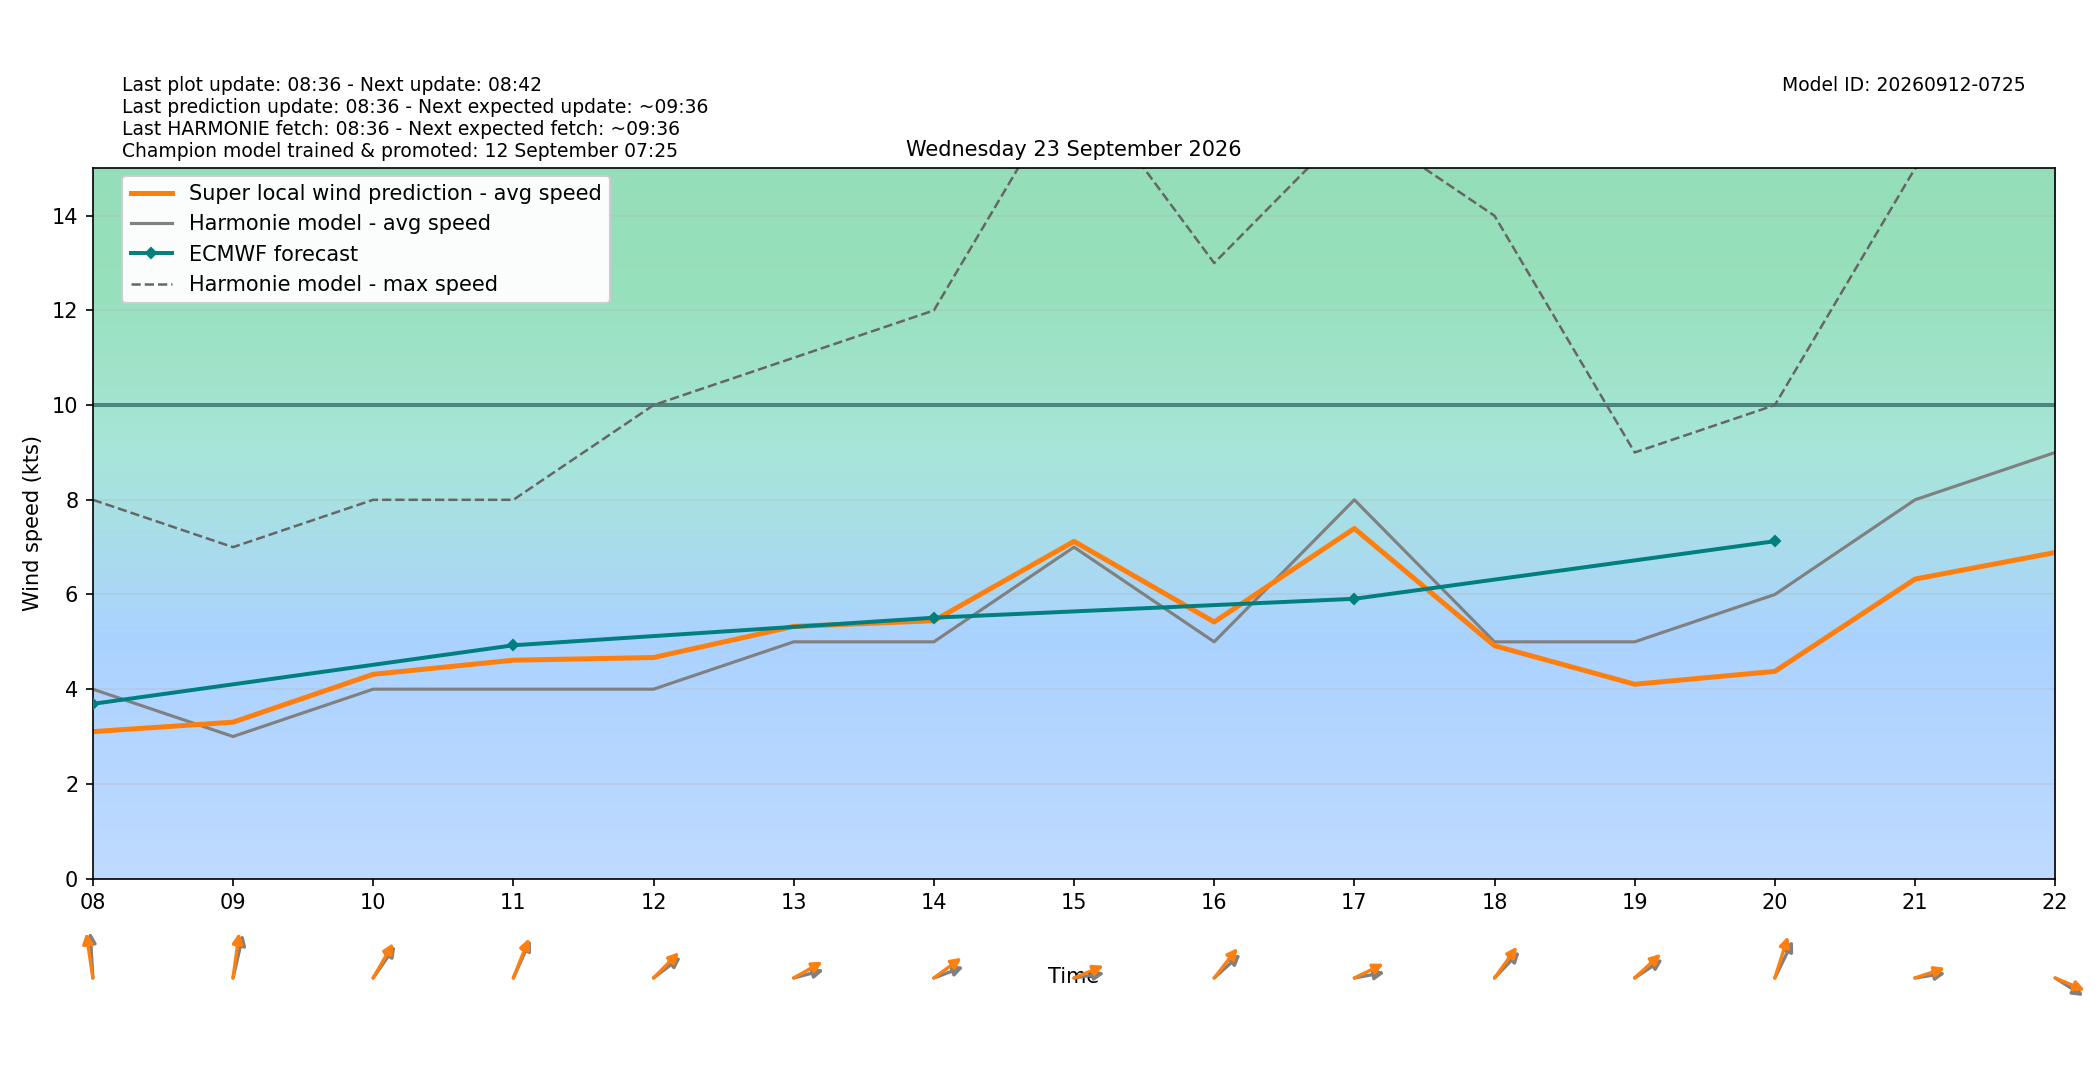

The data file committed next to this chart (first rows):
target_time_utc, target_time_local, hour_utc, hour_local, forecast_wind_speed, forecast_wind_min, forecast_wind_max, lstm_pred_wind_speed, delta_speed_lstm_minus_forecast, forecast_wind_dir_deg, lstm_pred_wind_dir_deg, delta_dir_lstm_minus_forecast
2026-09-22T22:00:00Z, 2026-09-23T00:00:00+0200, 22, 00, 3.0, 3.0, 4.0, 1.01, -1.99, 64.0, 61.34, -2.659
2026-09-22T23:00:00Z, 2026-09-23T01:00:00+0200, 23, 01, 3.0, 3.0, 4.0, 1.079, -1.921, 139.0, 135.8, -3.228
2026-09-23T00:00:00Z, 2026-09-23T02:00:00+0200, 00, 02, 3.0, 3.0, 4.0, 1.047, -1.953, 134.0, 129.2, -4.785
2026-09-23T01:00:00Z, 2026-09-23T03:00:00+0200, 01, 03, 3.0, 3.0, 5.0, 1.25, -1.75, 151.0, 145.9, -5.061
2026-09-23T02:00:00Z, 2026-09-23T04:00:00+0200, 02, 04, 4.0, 4.0, 7.0, 1.937, -2.063, 170.0, 166.3, -3.711
2026-09-23T03:00:00Z, 2026-09-23T05:00:00+0200, 03, 05, 5.0, 5.0, 9.0, 2.543, -2.457, 169.0, 164, -4.991
2026-09-23T04:00:00Z, 2026-09-23T06:00:00+0200, 04, 06, 5.0, 5.0, 9.0, 3.145, -1.855, 181.0, 178, -3.021
2026-09-23T05:00:00Z, 2026-09-23T07:00:00+0200, 05, 07, 5.0, 5.0, 9.0, 3.235, -1.765, 176.0, 171.2, -4.784
2026-09-23T06:00:00Z, 2026-09-23T08:00:00+0200, 06, 08, 4.0, 4.0, 8.0, 3.103, -0.8966, 175.0, 167.5, -7.505
2026-09-23T07:00:00Z, 2026-09-23T09:00:00+0200, 07, 09, 3.0, 3.0, 7.0, 3.303, 0.3031, 199.0, 191.6, -7.396
2026-09-23T08:00:00Z, 2026-09-23T10:00:00+0200, 08, 10, 4.0, 4.0, 8.0, 4.314, 0.3139, 226.0, 220.8, -5.238
2026-09-23T09:00:00Z, 2026-09-23T11:00:00+0200, 09, 11, 4.0, 4.0, 8.0, 4.612, 0.6118, 214.0, 210.7, -3.261
2026-09-23T10:00:00Z, 2026-09-23T12:00:00+0200, 10, 12, 4.0, 4.0, 10.0, 4.669, 0.669, 243.0, 236.1, -6.894
2026-09-23T11:00:00Z, 2026-09-23T13:00:00+0200, 11, 13, 5.0, 5.0, 11.0, 5.326, 0.3256, 260.0, 249.4, -10.59
2026-09-23T12:00:00Z, 2026-09-23T14:00:00+0200, 12, 14, 5.0, 5.0, 12.0, 5.446, 0.4456, 256.0, 244, -12
2026-09-23T13:00:00Z, 2026-09-23T15:00:00+0200, 13, 15, 7.0, 7.0, 17.0, 7.122, 0.1221, 264.0, 254.6, -9.438
2026-09-23T14:00:00Z, 2026-09-23T16:00:00+0200, 14, 16, 5.0, 5.0, 13.0, 5.419, 0.419, 239.0, 229.5, -9.527
2026-09-23T15:00:00Z, 2026-09-23T17:00:00+0200, 15, 17, 8.0, 8.0, 16.0, 7.394, -0.6057, 263.0, 252, -10.96
2026-09-23T16:00:00Z, 2026-09-23T18:00:00+0200, 16, 18, 5.0, 5.0, 14.0, 4.917, -0.08256, 235.0, 227.3, -7.745
2026-09-23T17:00:00Z, 2026-09-23T19:00:00+0200, 17, 19, 5.0, 5.0, 9.0, 4.104, -0.8961, 246.0, 238.4, -7.553
2026-09-23T18:00:00Z, 2026-09-23T20:00:00+0200, 18, 20, 6.0, 6.0, 10.0, 4.376, -1.624, 216.0, 205.4, -10.6
2026-09-23T19:00:00Z, 2026-09-23T21:00:00+0200, 19, 21, 8.0, 8.0, 15.0, 6.325, -1.675, 264.0, 257.3, -6.651
2026-09-23T20:00:00Z, 2026-09-23T22:00:00+0200, 20, 22, 9.0, 9.0, 16.0, 6.887, -2.113, 293.0, 285.6, -7.399
2026-09-23T21:00:00Z, 2026-09-23T23:00:00+0200, 21, 23, 12.0, 12.0, 30.0, 9.747, -2.253, 345.0, 338, -7
